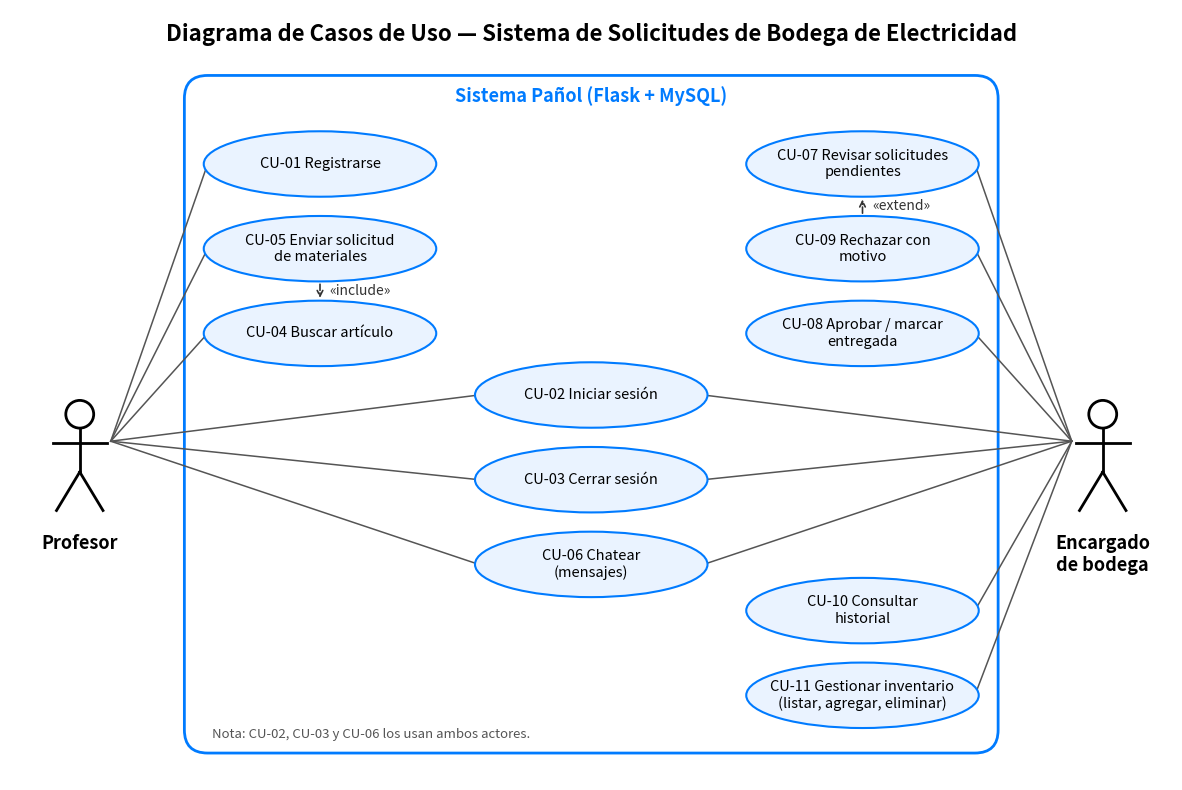

Here is the Python script that generated this plot: (Note: this script raises an exception after producing the figure.)
"""Genera docs/02-casos-de-uso.png. Ejecutar: python3 casos_de_uso.py"""
import matplotlib; matplotlib.use("Agg")
import matplotlib.pyplot as plt
from matplotlib.patches import Ellipse, FancyBboxPatch

fig, ax = plt.subplots(figsize=(15, 10), dpi=120)
ax.set_xlim(0, 15); ax.set_ylim(0, 10); ax.axis("off")
AZUL = "#007bff"

def actor(x, y, nombre):
    ax.add_patch(plt.Circle((x, y + 0.75), 0.18, fill=False, lw=2))
    ax.plot([x, x], [y + 0.57, y], color="k", lw=2)
    ax.plot([x - 0.35, x + 0.35], [y + 0.38, y + 0.38], color="k", lw=2)
    ax.plot([x, x - 0.3], [y, y - 0.5], color="k", lw=2)
    ax.plot([x, x + 0.3], [y, y - 0.5], color="k", lw=2)
    ax.text(x, y - 0.8, nombre, ha="center", va="top", fontsize=13, weight="bold")

ax.text(7.5, 9.6, "Diagrama de Casos de Uso — Sistema de Solicitudes de Bodega de Electricidad",
        ha="center", fontsize=16, weight="bold")
ax.add_patch(FancyBboxPatch((2.3, 0.4), 10.4, 8.7, boxstyle="round,pad=0.05,rounding_size=0.3",
                            fill=False, ec=AZUL, lw=2))
ax.text(7.5, 8.8, "Sistema Pañol (Flask + MySQL)", ha="center", color=AZUL, fontsize=13, weight="bold")

W, H = 3.0, 0.85
cu = {
    # columna izquierda: solo Profesor
    "CU01": (4.0, 8.0, "CU-01 Registrarse"),
    "CU05": (4.0, 6.9, "CU-05 Enviar solicitud\nde materiales"),
    "CU04": (4.0, 5.8, "CU-04 Buscar artículo"),
    # columna central: ambos actores
    "CU02": (7.5, 5.0, "CU-02 Iniciar sesión"),
    "CU03": (7.5, 3.9, "CU-03 Cerrar sesión"),
    "CU06": (7.5, 2.8, "CU-06 Chatear\n(mensajes)"),
    # columna derecha: solo Encargado
    "CU07": (11.0, 8.0, "CU-07 Revisar solicitudes\npendientes"),
    "CU09": (11.0, 6.9, "CU-09 Rechazar con\nmotivo"),
    "CU08": (11.0, 5.8, "CU-08 Aprobar / marcar\nentregada"),
    "CU10": (11.0, 2.2, "CU-10 Consultar\nhistorial"),
    "CU11": (11.0, 1.1, "CU-11 Gestionar inventario\n(listar, agregar, eliminar)"),
}
for k, (x, y, t) in cu.items():
    ax.add_patch(Ellipse((x, y), W, H, fc="#eaf3ff", ec=AZUL, lw=1.5, zorder=2))
    ax.text(x, y, t, ha="center", va="center", fontsize=10.5, zorder=3)

PX, PY = 0.9, 4.0
EX, EY = 14.1, 4.0
actor(PX, PY, "Profesor")
actor(EX, EY, "Encargado\nde bodega")

def linea(a, b):
    ax.plot([a[0], b[0]], [a[1], b[1]], color="#555", lw=1.1, zorder=1)

for k in ["CU01", "CU02", "CU03", "CU04", "CU05", "CU06"]:
    x, y, _ = cu[k]
    linea((PX + 0.4, PY + 0.4), (x - W / 2 + 0.05, y))
for k in ["CU02", "CU03", "CU06", "CU07", "CU08", "CU09", "CU10", "CU11"]:
    x, y, _ = cu[k]
    linea((EX - 0.4, EY + 0.4), (x + W / 2 - 0.05, y))

def relacion(origen, destino, texto):
    (x1, y1, _), (x2, y2, _) = cu[origen], cu[destino]
    ax.annotate("", xy=(x2, y2 + (H / 2 if y2 < y1 else -H / 2)),
                xytext=(x1, y1 + (-H / 2 if y2 < y1 else H / 2)),
                arrowprops=dict(arrowstyle="->", ls="--", color="#333", lw=1.2), zorder=1)
    ax.text(x1 + 0.12, (y1 + y2) / 2 - 0.05, texto, fontsize=10, style="italic", color="#333")

relacion("CU05", "CU04", "«include»")
relacion("CU09", "CU07", "«extend»")
ax.text(2.6, 0.55, "Nota: CU-02, CU-03 y CU-06 los usan ambos actores.", fontsize=9.5, color="#555")
fig.savefig("../02-casos-de-uso.png", bbox_inches="tight", facecolor="white")
